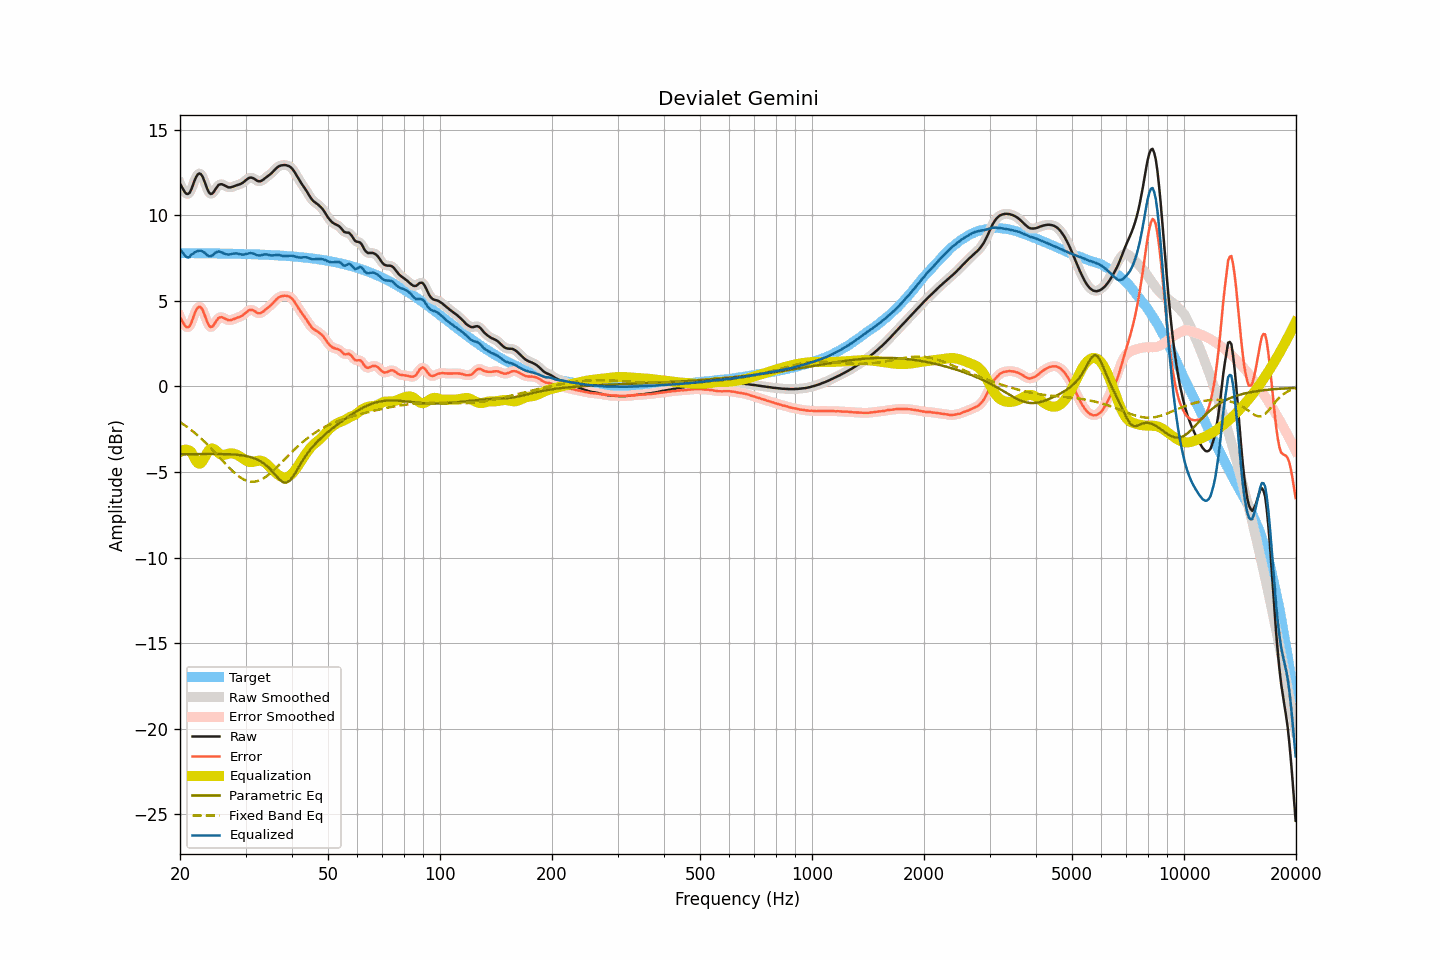

The file beside this chart, header and first rows:
frequency, raw, smoothed, error, error_smoothed, equalization, parametric_eq, fixed_band_eq, equalized_raw, equalized_smoothed, target
20.00, 11.86, 11.88, 4.06, 4.08, -3.84, -3.97, -2.08, 8.02, 8.05, 7.80
20.20, 11.69, 11.66, 3.89, 3.86, -3.77, -3.96, -2.14, 7.92, 7.89, 7.80
20.40, 11.52, 11.49, 3.72, 3.69, -3.72, -3.96, -2.21, 7.79, 7.77, 7.80
20.61, 11.36, 11.37, 3.56, 3.57, -3.70, -3.96, -2.27, 7.66, 7.67, 7.80
20.81, 11.27, 11.27, 3.47, 3.47, -3.69, -3.96, -2.34, 7.57, 7.58, 7.80
21.02, 11.26, 11.26, 3.46, 3.46, -3.71, -3.96, -2.41, 7.54, 7.54, 7.80
21.23, 11.33, 11.35, 3.53, 3.55, -3.76, -3.96, -2.48, 7.57, 7.59, 7.79
21.44, 11.52, 11.53, 3.73, 3.73, -3.82, -3.96, -2.55, 7.70, 7.70, 7.79
21.66, 11.76, 11.76, 3.97, 3.97, -4.00, -3.95, -2.62, 7.76, 7.76, 7.79
21.87, 12.03, 12.02, 4.24, 4.23, -4.19, -3.95, -2.70, 7.84, 7.83, 7.79
22.09, 12.24, 12.24, 4.45, 4.45, -4.36, -3.95, -2.78, 7.88, 7.88, 7.79
22.31, 12.40, 12.39, 4.61, 4.60, -4.47, -3.95, -2.86, 7.92, 7.92, 7.79
22.54, 12.46, 12.45, 4.67, 4.66, -4.52, -3.95, -2.94, 7.94, 7.93, 7.79
22.76, 12.42, 12.41, 4.63, 4.62, -4.48, -3.95, -3.03, 7.93, 7.93, 7.79
22.99, 12.28, 12.27, 4.49, 4.48, -4.37, -3.95, -3.12, 7.90, 7.89, 7.79
23.22, 12.05, 12.05, 4.26, 4.26, -4.21, -3.95, -3.21, 7.83, 7.83, 7.79
23.45, 11.79, 11.79, 4.00, 4.00, -4.03, -3.95, -3.30, 7.75, 7.76, 7.79
23.69, 11.54, 11.54, 3.76, 3.76, -3.86, -3.94, -3.39, 7.68, 7.68, 7.78
23.92, 11.35, 11.36, 3.56, 3.58, -3.73, -3.94, -3.49, 7.62, 7.63, 7.78
24.16, 11.26, 11.27, 3.47, 3.49, -3.64, -3.94, -3.58, 7.61, 7.63, 7.78
24.40, 11.28, 11.28, 3.50, 3.50, -3.62, -3.94, -3.68, 7.66, 7.66, 7.78
24.65, 11.38, 11.38, 3.60, 3.60, -3.65, -3.94, -3.78, 7.73, 7.73, 7.78
24.89, 11.53, 11.52, 3.75, 3.74, -3.72, -3.94, -3.88, 7.81, 7.81, 7.78
25.14, 11.66, 11.66, 3.88, 3.88, -3.80, -3.94, -3.98, 7.86, 7.86, 7.78
25.39, 11.79, 11.77, 4.01, 3.99, -3.89, -3.95, -4.08, 7.90, 7.88, 7.78
25.65, 11.82, 11.82, 4.04, 4.04, -3.95, -3.95, -4.19, 7.87, 7.87, 7.77
25.91, 11.83, 11.82, 4.05, 4.05, -3.99, -3.95, -4.29, 7.84, 7.83, 7.77
26.16, 11.79, 11.79, 4.01, 4.02, -4.00, -3.95, -4.39, 7.79, 7.79, 7.77
26.43, 11.74, 11.74, 3.97, 3.97, -3.98, -3.95, -4.49, 7.75, 7.75, 7.77
26.69, 11.69, 11.69, 3.92, 3.92, -3.96, -3.96, -4.59, 7.73, 7.73, 7.77
26.96, 11.65, 11.65, 3.88, 3.89, -3.93, -3.96, -4.69, 7.71, 7.72, 7.77
27.23, 11.64, 11.64, 3.87, 3.88, -3.92, -3.96, -4.79, 7.72, 7.73, 7.76
27.50, 11.66, 11.65, 3.89, 3.89, -3.91, -3.97, -4.88, 7.75, 7.74, 7.76
27.77, 11.69, 11.68, 3.93, 3.92, -3.92, -3.97, -4.97, 7.77, 7.76, 7.76
28.05, 11.72, 11.72, 3.96, 3.96, -3.94, -3.98, -5.06, 7.77, 7.78, 7.76
28.33, 11.76, 11.75, 4.00, 4.00, -3.98, -3.99, -5.14, 7.78, 7.78, 7.76
28.62, 11.79, 11.78, 4.03, 4.03, -4.02, -4.00, -5.22, 7.77, 7.76, 7.75
28.90, 11.82, 11.82, 4.06, 4.07, -4.07, -4.01, -5.28, 7.74, 7.74, 7.75
29.19, 11.86, 11.86, 4.11, 4.11, -4.14, -4.02, -5.35, 7.72, 7.72, 7.75
29.48, 11.91, 11.92, 4.16, 4.17, -4.20, -4.03, -5.40, 7.71, 7.71, 7.75
29.78, 11.99, 11.99, 4.24, 4.24, -4.27, -4.05, -5.46, 7.72, 7.72, 7.74
30.08, 12.07, 12.06, 4.32, 4.32, -4.33, -4.07, -5.49, 7.74, 7.74, 7.74
30.38, 12.14, 12.14, 4.40, 4.40, -4.37, -4.08, -5.53, 7.76, 7.77, 7.74
30.68, 12.20, 12.19, 4.46, 4.45, -4.41, -4.11, -5.55, 7.79, 7.78, 7.74
30.99, 12.22, 12.21, 4.48, 4.48, -4.42, -4.13, -5.57, 7.80, 7.79, 7.73
31.30, 12.20, 12.20, 4.47, 4.47, -4.42, -4.16, -5.57, 7.78, 7.78, 7.73
31.61, 12.16, 12.15, 4.43, 4.42, -4.40, -4.19, -5.57, 7.76, 7.75, 7.73
31.93, 12.09, 12.09, 4.36, 4.36, -4.37, -4.23, -5.55, 7.71, 7.72, 7.72
32.24, 12.03, 12.03, 4.31, 4.31, -4.35, -4.27, -5.54, 7.67, 7.68, 7.72
32.57, 12.00, 12.00, 4.28, 4.28, -4.34, -4.32, -5.50, 7.66, 7.66, 7.72
32.89, 12.00, 12.00, 4.28, 4.29, -4.34, -4.37, -5.47, 7.66, 7.67, 7.71
33.22, 12.05, 12.05, 4.34, 4.34, -4.36, -4.42, -5.42, 7.69, 7.69, 7.71
33.55, 12.11, 12.11, 4.40, 4.40, -4.40, -4.49, -5.37, 7.71, 7.71, 7.71
33.89, 12.19, 12.18, 4.48, 4.48, -4.46, -4.56, -5.31, 7.73, 7.72, 7.70
34.23, 12.26, 12.25, 4.56, 4.56, -4.54, -4.64, -5.24, 7.72, 7.72, 7.70
34.57, 12.33, 12.32, 4.63, 4.63, -4.63, -4.73, -5.17, 7.70, 7.70, 7.69
34.92, 12.40, 12.40, 4.71, 4.71, -4.72, -4.82, -5.09, 7.67, 7.68, 7.69
35.27, 12.48, 12.48, 4.79, 4.80, -4.82, -4.92, -5.01, 7.66, 7.66, 7.68
35.62, 12.58, 12.58, 4.90, 4.90, -4.91, -5.03, -4.92, 7.66, 7.66, 7.68
35.97, 12.68, 12.68, 5.00, 5.00, -5.00, -5.14, -4.83, 7.68, 7.67, 7.67
... 635 more rows
